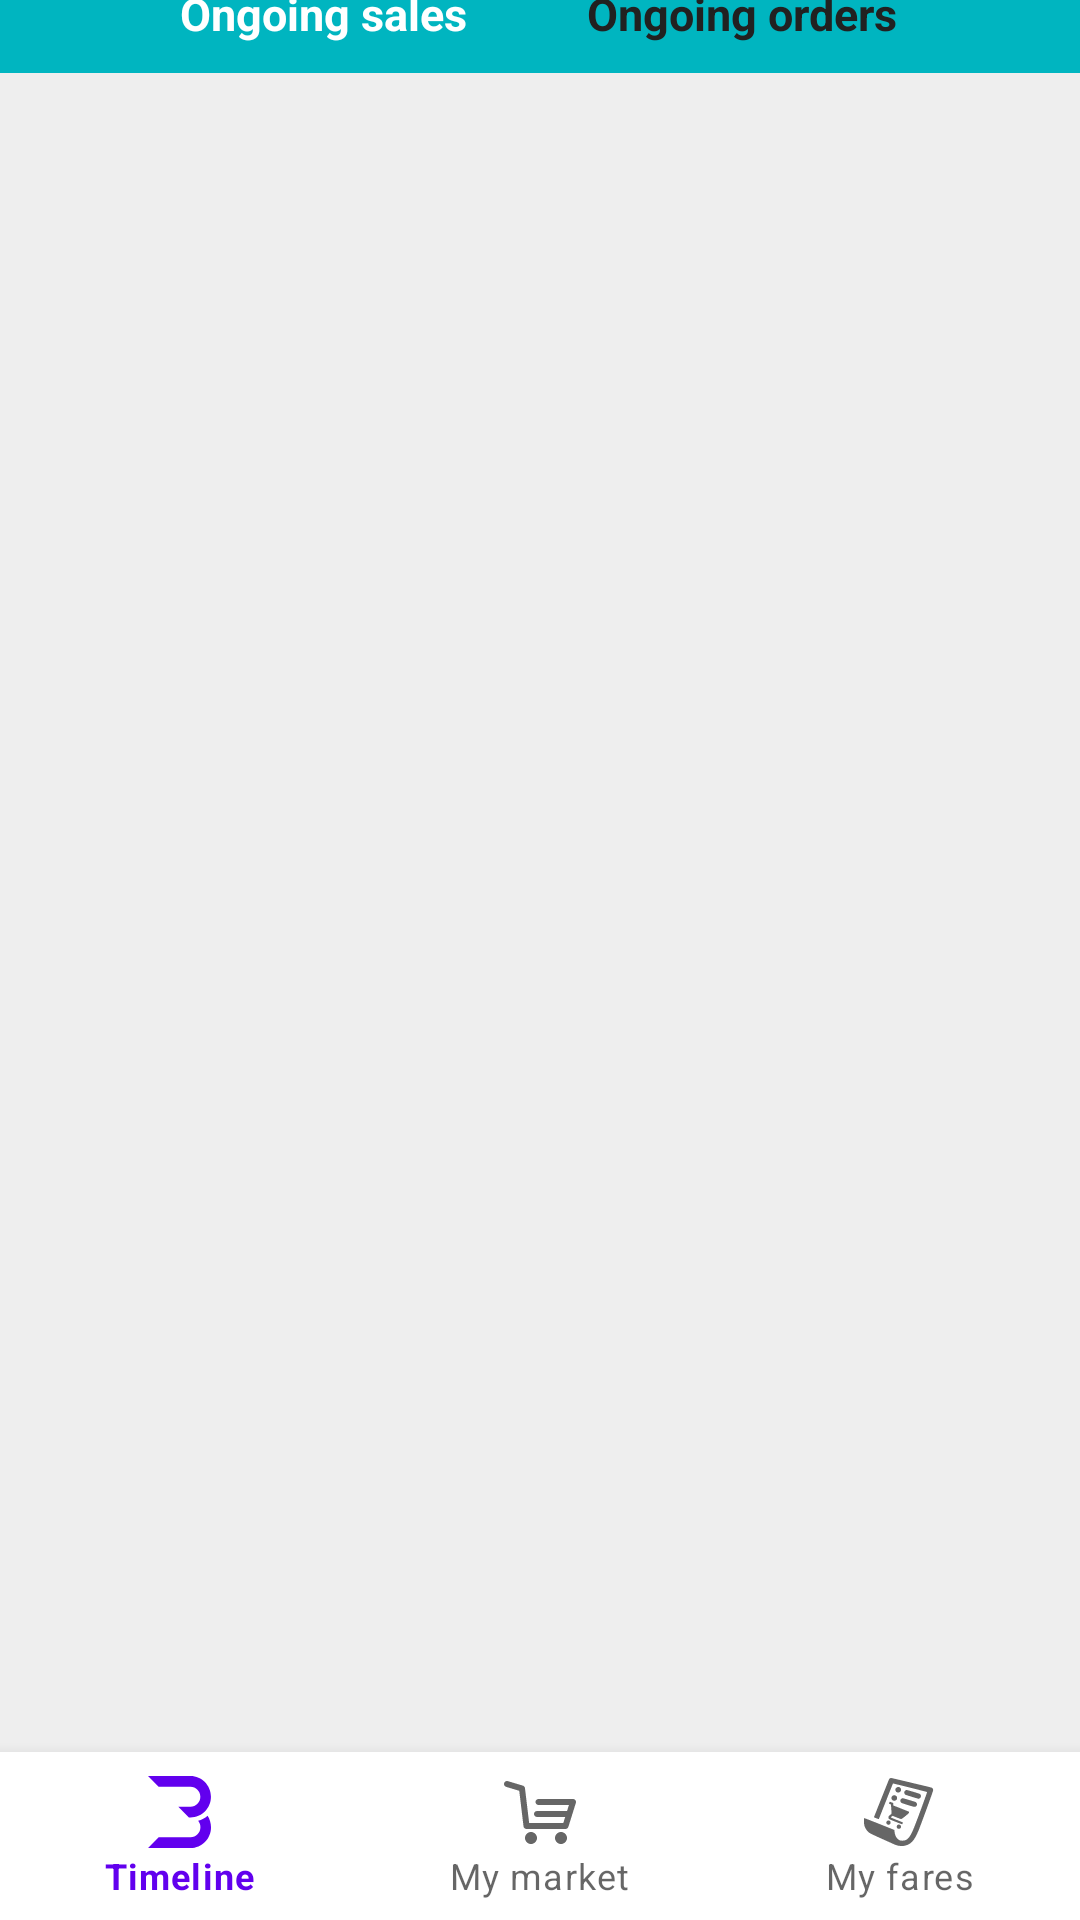

The Android layout XML behind this screen, and the referenced resources:
<!-- AndroidManifest.xml: application theme Theme.Marketplace -->
<!-- res/layout/fragment_my_fares.xml -->
<?xml version="1.0" encoding="utf-8"?>
<androidx.constraintlayout.widget.ConstraintLayout xmlns:android="http://schemas.android.com/apk/res/android"
    xmlns:app="http://schemas.android.com/apk/res-auto"
    xmlns:tools="http://schemas.android.com/tools"
    android:layout_width="match_parent"
    android:layout_height="match_parent"
    android:background="@color/creme"
    tools:context=".fragments.OngoingSalesFragment">

    <androidx.appcompat.widget.Toolbar
        android:id="@+id/my_toolbar"
        android:layout_width="0dp"
        android:layout_height="0dp"
        android:layout_marginBottom="600dp"
        android:background="@color/grey"
        android:elevation="4dp"
        app:title="My fares"
        app:layout_constraintBottom_toTopOf="@+id/bottom_navigation"
        app:layout_constraintEnd_toEndOf="parent"
        app:layout_constraintStart_toStartOf="parent"
        app:layout_constraintTop_toTopOf="parent"
        app:menu="@menu/action_bar"
        app:popupTheme="@style/ThemeOverlay.AppCompat.Light"
        app:titleTextColor="@color/grey" />

    <androidx.recyclerview.widget.RecyclerView
        android:id="@+id/recycler_view"
        android:layout_width="match_parent"
        android:layout_height="0dp"
        android:layout_marginStart="16dp"
        android:layout_marginTop="35dp"
        android:layout_marginEnd="16dp"
        android:layout_marginBottom="45dp"
        app:layout_constraintBottom_toBottomOf="parent"
        app:layout_constraintEnd_toEndOf="parent"
        app:layout_constraintHorizontal_bias="1.0"
        app:layout_constraintStart_toStartOf="parent"
        app:layout_constraintTop_toBottomOf="@+id/my_toolbar"
        app:layout_constraintVertical_bias="0.0"
        tools:itemCount="10"
        tools:listitem="@layout/item_layout" />

    <LinearLayout
        android:id="@+id/linearLayout"
        android:layout_width="match_parent"
        android:layout_height="40dp"
        android:background="@color/aqua"
        android:orientation="horizontal"
        app:layout_constraintEnd_toEndOf="parent"
        app:layout_constraintStart_toStartOf="parent"
        app:layout_constraintTop_toBottomOf="@+id/my_toolbar">

        <TextView
            android:id="@+id/textview_ongoing_sales"
            android:layout_width="wrap_content"
            android:layout_height="35dp"
            android:layout_marginStart="60dp"
            android:layout_marginTop="10dp"
            android:textColor="@color/white"
            android:textStyle="bold"
            android:textSize="15dp"
            android:text="@string/ongoing_sales"/>

        <TextView
            android:id="@+id/textview_ongoing_orders"
            android:layout_width="wrap_content"
            android:layout_height="35dp"
            android:paddingLeft="10dp"
            android:textStyle="bold"
            android:layout_marginStart="30dp"
            android:layout_marginTop="10dp"
            android:textColor="@color/grey"
            android:textSize="15sp"
            android:text="@string/ongoing_orders"/>

    </LinearLayout>

    <com.google.android.material.bottomnavigation.BottomNavigationView
        android:id="@+id/bottom_navigation"
        android:layout_width="match_parent"
        android:layout_height="wrap_content"
        android:layout_gravity="bottom"
        android:clipToPadding="false"
        app:layout_constraintBottom_toBottomOf="parent"
        app:layout_constraintEnd_toEndOf="parent"
        app:layout_constraintStart_toStartOf="parent"
        app:layout_constraintTop_toBottomOf="@+id/my_toolbar"
        app:menu="@menu/bottom_navigation" />

</androidx.constraintlayout.widget.ConstraintLayout>
<!-- res/layout/item_layout.xml (included above) -->
<?xml version="1.0" encoding="utf-8"?>
<androidx.coordinatorlayout.widget.CoordinatorLayout xmlns:android="http://schemas.android.com/apk/res/android"
    xmlns:app="http://schemas.android.com/apk/res-auto"
    xmlns:tools="http://schemas.android.com/tools"
    android:layout_width="match_parent"
    android:layout_height="wrap_content">

        <androidx.cardview.widget.CardView
            android:id="@+id/item_view"
            android:layout_width="300dp"
            android:layout_height="wrap_content"
            android:layout_marginStart="10dp"
            android:layout_marginTop="20dp"
            android:layout_marginBottom="20dp"
            android:backgroundTint="@color/white"
            android:elevation="8dp"
            android:padding="10dp"
            app:cardElevation="5dp"
            app:layout_constraintBottom_toBottomOf="parent"
            app:layout_constraintStart_toStartOf="parent"
            app:layout_constraintTop_toTopOf="parent">

            <TextView
                android:id="@+id/textView_name_item_layout"
                android:layout_width="wrap_content"
                android:layout_height="wrap_content"
                android:layout_marginStart="130dp"
                android:layout_marginTop="57dp"
                android:text=""
                android:textColor="@color/deep_grey"
                android:textSize="18sp"
                app:layout_constraintEnd_toEndOf="parent"
                app:layout_constraintHorizontal_bias="0.221"
                app:layout_constraintStart_toEndOf="@+id/imageView_item_layout"
                app:layout_constraintTop_toBottomOf="@+id/textView3" />


            <TextView
                android:id="@+id/textView_price_item_layout"
                android:layout_width="wrap_content"
                android:layout_height="wrap_content"
                android:layout_marginStart="170dp"
                android:layout_marginTop="90dp"
                android:layout_marginBottom="8dp"
                android:text=""
                android:textColor="@color/deep_grey"
                app:layout_constraintBottom_toBottomOf="parent"
                app:layout_constraintStart_toStartOf="parent"
                app:layout_constraintTop_toBottomOf="@+id/imageView_item_layout"
                app:layout_constraintVertical_bias="1.0" />

            <TextView
                android:id="@+id/textView_price_layout"
                android:layout_width="wrap_content"
                android:layout_height="wrap_content"
                android:layout_marginStart="130dp"
                android:layout_marginTop="90dp"
                android:layout_marginBottom="8dp"
                android:text="@string/price"
                android:textColor="@color/deep_grey"
                app:layout_constraintBottom_toBottomOf="parent"
                app:layout_constraintStart_toStartOf="parent"
                app:layout_constraintTop_toBottomOf="@+id/imageView_item_layout"
                app:layout_constraintVertical_bias="1.0" />

            <ImageView
                android:id="@+id/imageView_item_layout"
                android:layout_width="25dp"
                android:layout_height="25dp"
                android:layout_marginStart="130dp"
                android:layout_marginTop="16dp"
                android:layout_marginBottom="16dp"
                android:scaleType="centerCrop"
                app:layout_constraintBottom_toBottomOf="parent"
                app:layout_constraintStart_toStartOf="parent"
                app:layout_constraintTop_toTopOf="parent"
                app:srcCompat="@drawable/ic_profile_svgrepo_com"/>

            <ImageView
                android:id="@+id/imageView_item_layout_item"
                android:layout_width="95dp"
                android:layout_height="95dp"
                android:layout_marginStart="16dp"
                android:layout_marginTop="15dp"
                android:layout_marginBottom="16dp"
                android:scaleType="centerCrop"
                app:layout_constraintBottom_toBottomOf="parent"
                app:layout_constraintStart_toStartOf="parent"
                app:layout_constraintTop_toTopOf="parent"
                app:srcCompat="@drawable/ic_package_svgrepo_com" />

            <TextView
                android:id="@+id/textView_seller_item_layout"
                android:layout_width="wrap_content"
                android:layout_height="wrap_content"
                android:layout_marginStart="160dp"
                android:layout_marginTop="18dp"
                android:text=""
                android:textColor="@color/deep_grey"
                android:textSize="17dp"
                app:layout_constraintBottom_toBottomOf="parent"
                app:layout_constraintStart_toStartOf="parent"
                app:layout_constraintTop_toTopOf="parent" />

        </androidx.cardview.widget.CardView>

</androidx.coordinatorlayout.widget.CoordinatorLayout>
<!-- resources referenced by this layout -->
<resources>
  <color name="aqua">#00B5C0</color>
  <color name="creme">#EEEEEE</color>
  <color name="deep_grey">#161616</color>
  <color name="grey">#212121</color>
  <color name="white">#FFFFFFFF</color>
  <!-- drawable ic_package_svgrepo_com (drawable) -->
  <vector android:height="50dp" android:viewportHeight="489.9"
      android:viewportWidth="489.9" android:width="50dp" xmlns:android="http://schemas.android.com/apk/res/android">
      <path android:fillColor="#FF000000" android:pathData="m484.7,87.75l-88.7,-84.6c-2.1,-2.1 -4.2,-3.1 -7.3,-3.1h-287.6c-3.1,0 -5.2,1 -7.3,3.1l-88.7,84.6c-2.4,2.9 -5.1,7 -5.1,13.4v378.3c0,6.3 4.2,10.4 10.4,10.4h469.1c6.3,0 10.4,-4.2 10.4,-10.4v-379.3c0,-2.4 -1.1,-8.2 -5.2,-12.4zM255.3,20.85h129.3l68.8,65.7h-198.1v-65.7zM105.2,20.85h129.3v65.7h-198.1l68.8,-65.7zM20.8,236.65h89.6v104.2h-89.6c0,0 0,-104.2 0,-104.2zM469,340.85h-89.6v-104.2h89.6v104.2zM469,215.75h-100.1c-6.3,0 -10.4,4.2 -10.4,10.4v125.1c0,6.3 4.2,10.4 10.4,10.4h100.1v107.4h-448.2v-107.4h100.1c5.2,0 10.4,-5.2 10.4,-10.4v-125.1c0,-6.3 -4.2,-10.4 -10.4,-10.4h-100.1v-108.4h448.2v108.4z"/>
  </vector>
  <!-- drawable ic_profile_svgrepo_com (drawable) -->
  <vector xmlns:android="http://schemas.android.com/apk/res/android"
      android:width="512dp"
      android:height="512dp"
      android:viewportWidth="512"
      android:viewportHeight="512">
    <path
        android:fillColor="#FF000000"
        android:pathData="M480,309.333c0,-15.125 -31.168,-70.912 -46.72,-97.813c1.451,-7.68 4.053,-25.237 4.053,-51.52c0,-45.547 -60.288,-160 -202.667,-160C94.869,0 32,106.048 32,181.333c0,53.248 31.445,107.819 56.725,151.616c14.72,25.515 28.608,49.621 28.608,61.717c0,27.157 -44.16,80.981 -61.184,99.435c-2.859,3.115 -3.627,7.616 -1.92,11.499c1.707,3.904 5.525,6.4 9.771,6.4h234.667c5.888,0 10.368,-3.115 10.368,-9.003c3.776,-7.616 41.664,-28.075 76.672,-33.813c26.283,-4.288 62.272,-10.197 62.272,-42.517c0,-14.059 -4.864,-21.312 -8.085,-26.112c-2.155,-3.221 -2.581,-4.011 -3.904,-5.973c5.909,0.832 11.179,-3.413 11.904,-9.259c0.277,-2.261 -0.171,-4.459 -1.173,-6.336l8.789,-8.789c2.859,-2.859 3.861,-7.083 2.581,-10.923l-7.125,-21.376C463.253,333.675 480,324.971 480,309.333z"/>
  </vector>
  <string name="ongoing_orders">Ongoing orders</string>
  <string name="ongoing_sales">Ongoing sales</string>
  <string name="price">Price:</string>
  <style name="Theme.Marketplace" parent="Theme.MaterialComponents.DayNight.DarkActionBar">
          
          <item name="colorPrimary">@color/purple_500</item>
          <item name="colorPrimaryVariant">@color/purple_700</item>
          <item name="colorOnPrimary">@color/white</item>
          
          <item name="colorSecondary">@color/teal_200</item>
          <item name="colorSecondaryVariant">@color/teal_700</item>
          <item name="colorOnSecondary">@color/black</item>
          
          <item name="android:statusBarColor" tools:targetApi="l">?attr/colorPrimaryVariant</item>
          
      </style>
  <color name="purple_500">#FF6200EE</color>
  <color name="purple_700">#FF3700B3</color>
  <color name="teal_200">#FF03DAC5</color>
  <color name="teal_700">#FF018786</color>
  <color name="black">#FF000000</color>
</resources>
